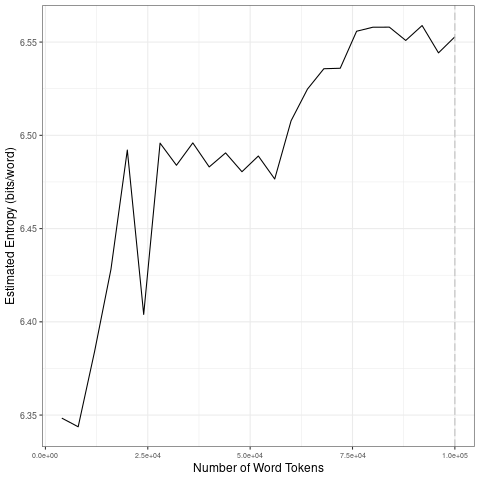

Values plotted in this chart, from the file beside it:
file, entropy.Corpus.Size, entropy.Entropy, sd.Corpus.Size, sd.SD
data/2021_by_fr/2021-03-29_tokens_1-gram…, 4000, 6.348, 20000, 0.06197
data/2021_by_fr/2021-03-29_tokens_1-gram…, 8000, 6.344, 40000, 0.03883
data/2021_by_fr/2021-03-29_tokens_1-gram…, 12000, 6.384, 60000, 0.01208
data/2021_by_fr/2021-03-29_tokens_1-gram…, 16000, 6.428, 80000, 0.0143
data/2021_by_fr/2021-03-29_tokens_1-gram…, 20000, 6.492, 1e+05, 0.005939
data/2021_by_fr/2021-03-29_tokens_1-gram…, 24000, 6.404, 20000, 0.06197
data/2021_by_fr/2021-03-29_tokens_1-gram…, 28000, 6.496, 40000, 0.03883
data/2021_by_fr/2021-03-29_tokens_1-gram…, 32000, 6.484, 60000, 0.01208
data/2021_by_fr/2021-03-29_tokens_1-gram…, 36000, 6.496, 80000, 0.0143
data/2021_by_fr/2021-03-29_tokens_1-gram…, 40000, 6.483, 1e+05, 0.005939
data/2021_by_fr/2021-03-29_tokens_1-gram…, 44000, 6.491, 20000, 0.06197
data/2021_by_fr/2021-03-29_tokens_1-gram…, 48000, 6.48, 40000, 0.03883
data/2021_by_fr/2021-03-29_tokens_1-gram…, 52000, 6.489, 60000, 0.01208
data/2021_by_fr/2021-03-29_tokens_1-gram…, 56000, 6.477, 80000, 0.0143
data/2021_by_fr/2021-03-29_tokens_1-gram…, 60000, 6.508, 1e+05, 0.005939
data/2021_by_fr/2021-03-29_tokens_1-gram…, 64000, 6.525, 20000, 0.06197
data/2021_by_fr/2021-03-29_tokens_1-gram…, 68000, 6.536, 40000, 0.03883
data/2021_by_fr/2021-03-29_tokens_1-gram…, 72000, 6.536, 60000, 0.01208
data/2021_by_fr/2021-03-29_tokens_1-gram…, 76000, 6.556, 80000, 0.0143
data/2021_by_fr/2021-03-29_tokens_1-gram…, 80000, 6.558, 1e+05, 0.005939
data/2021_by_fr/2021-03-29_tokens_1-gram…, 84000, 6.558, 20000, 0.06197
data/2021_by_fr/2021-03-29_tokens_1-gram…, 88000, 6.551, 40000, 0.03883
data/2021_by_fr/2021-03-29_tokens_1-gram…, 92000, 6.559, 60000, 0.01208
data/2021_by_fr/2021-03-29_tokens_1-gram…, 96000, 6.544, 80000, 0.0143
data/2021_by_fr/2021-03-29_tokens_1-gram…, 1e+05, 6.553, 1e+05, 0.005939
